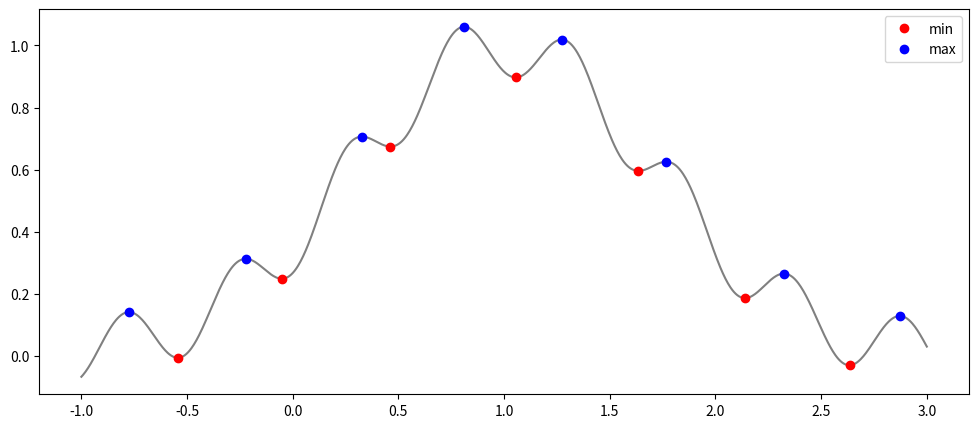

Reproduce this figure in Python.
import matplotlib.pyplot as plt
import numpy as np

def plot_local_extrema(x_vals, signal_data):
    """Plot local minimums and maximums of a given signal.

    Args:
    x_vals (numpy.ndarray): Array of x values for the signal.
    signal_data (numpy.ndarray): Array of y values for the signal.

    Returns:
    None
    """
    # detection of local minimums and maximums

    local_min = (np.diff(np.sign(np.diff(signal_data))) > 0).nonzero()[0] + 1
    local_max = (np.diff(np.sign(np.diff(signal_data))) < 0).nonzero()[0] + 1

    # plot
    plt.figure(figsize=(12, 5))
    plt.plot(x_vals, signal_data, color='grey')
    plt.plot(x_vals[local_min], signal_data[local_min], "o", label="min", color='r')
    plt.plot(x_vals[local_max], signal_data[local_max], "o", label="max", color='b')

    plt.legend()
    plt.show()

if __name__ == '__main__':
    # example data with peaks
    x_vals = np.linspace(-1, 3, 1000)
    signal_data = -0.1 * np.cos(12 * x_vals) + np.exp(-(1 - x_vals) ** 2)

    plot_local_extrema(x_vals, signal_data)